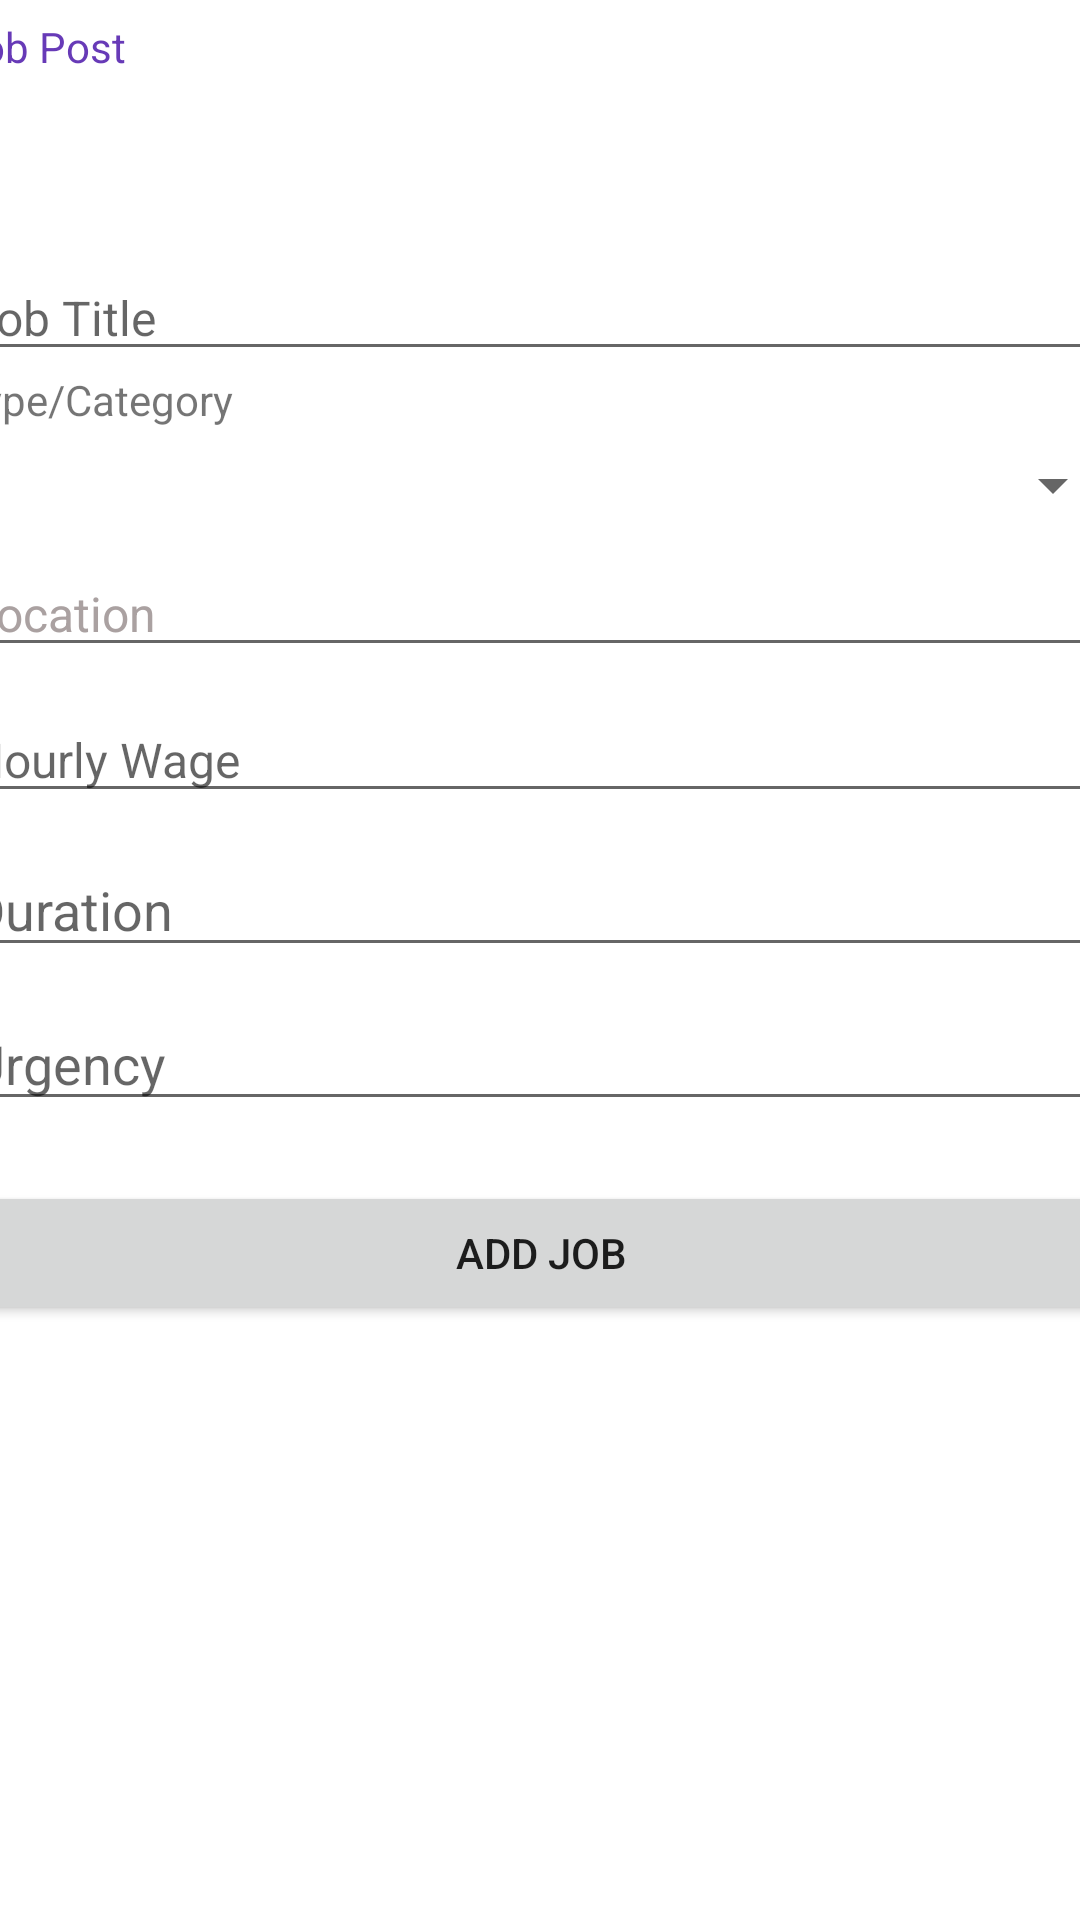

Write the Android layout XML for this screen, with the resource values it uses.
<!-- AndroidManifest.xml: application theme Theme.QuickCash -->
<!-- res/layout/activity_add_edit_jobpost.xml -->
<?xml version="1.0" encoding="utf-8"?>
<androidx.constraintlayout.widget.ConstraintLayout xmlns:android="http://schemas.android.com/apk/res/android"
    xmlns:app="http://schemas.android.com/apk/res-auto"
    xmlns:tools="http://schemas.android.com/tools"
    android:layout_width="match_parent"
    android:layout_height="match_parent">

    <LinearLayout
        android:layout_width="409dp"
        android:layout_height="729dp"
        android:layout_marginStart="1dp"
        android:layout_marginTop="1dp"
        android:layout_marginEnd="1dp"
        android:layout_marginBottom="1dp"
        android:orientation="vertical"
        app:layout_constraintBottom_toBottomOf="parent"
        app:layout_constraintEnd_toEndOf="parent"
        app:layout_constraintStart_toStartOf="parent"
        app:layout_constraintTop_toTopOf="parent">

        <TextView
            android:id="@+id/textView4"
            android:layout_width="match_parent"
            android:layout_height="wrap_content"
            android:layout_marginLeft="10dp"
            android:layout_marginTop="50dp"
            android:text="Job Post"
            android:textColor="#673AB7" />

        <EditText
            android:id="@+id/jobTitle"
            android:layout_width="match_parent"
            android:layout_height="wrap_content"
            android:layout_marginStart="10dp"
            android:layout_marginTop="60dp"
            android:layout_marginEnd="10dp"
            android:width="200dp"
            android:hint="Job Title"
            android:textSize="16dp"
            app:layout_constraintEnd_toEndOf="parent"
            app:layout_constraintHorizontal_bias="0.413"
            app:layout_constraintStart_toStartOf="parent"
            app:layout_constraintTop_toTopOf="parent"></EditText>


        <TextView
            android:id="@+id/job_type_label3"
            android:layout_width="wrap_content"
            android:layout_height="wrap_content"
            android:layout_marginBottom="2dp"
            android:text="Type/Category"
            android:layout_marginLeft="10dp"
            app:layout_constraintBottom_toTopOf="@+id/job_type_list"
            app:layout_constraintEnd_toEndOf="parent"
            app:layout_constraintHorizontal_bias="0.179"
            app:layout_constraintStart_toStartOf="parent"
            app:layout_constraintTop_toTopOf="@id/job_type_list"
            app:layout_constraintVertical_bias="0.945" />

        <Spinner
            android:id="@+id/job_type_list"
            android:layout_width="match_parent"
            android:layout_height="24dp"
            android:layout_marginStart="10dp"
            android:layout_marginTop="5dp"
            android:layout_marginEnd="10dp"
            android:ems="10"
            app:layout_constraintBottom_toBottomOf="@+id/hourlyWage"
            app:layout_constraintEnd_toEndOf="parent"
            app:layout_constraintHorizontal_bias="1.0"
            app:layout_constraintStart_toStartOf="parent"
            app:layout_constraintTop_toBottomOf="@+id/jobTitle"
            app:layout_constraintVertical_bias="0.0" />

        <EditText
            android:id="@+id/location"
            android:layout_width="match_parent"
            android:layout_height="wrap_content"
            android:layout_marginStart="10dp"
            android:layout_marginTop="10dp"
            android:layout_marginEnd="10dp"
            android:width="200dp"
            android:hint="Location"
            android:textColorHint="#AAA1A1"
            android:textSize="16dp"
            app:layout_constraintEnd_toEndOf="parent"
            app:layout_constraintHorizontal_bias="1.0"
            app:layout_constraintStart_toStartOf="parent"
            app:layout_constraintTop_toTopOf="parent"/>

        <EditText
            android:id="@+id/hourlyWage"
            android:layout_width="match_parent"
            android:layout_height="wrap_content"
            android:layout_marginStart="10dp"
            android:layout_marginTop="10dp"
            android:layout_marginEnd="10dp"
            android:width="200dp"
            android:hint="Hourly Wage"
            android:textSize="16dp"
            app:layout_constraintEnd_toEndOf="parent"
            app:layout_constraintHorizontal_bias="1.0"
            app:layout_constraintStart_toStartOf="parent"
            app:layout_constraintTop_toBottomOf="@+id/jobTitle"/>

        <EditText
            android:id="@+id/duration"
            android:layout_width="match_parent"
            android:layout_height="wrap_content"
            android:layout_marginStart="10dp"
            android:layout_marginTop="10dp"
            android:layout_marginEnd="10dp"
            android:ems="10"
            android:hint="Duration"
            android:inputType="time"
            app:layout_constraintBottom_toTopOf="@+id/employer"
            app:layout_constraintEnd_toEndOf="parent"
            app:layout_constraintHorizontal_bias="1.0"
            app:layout_constraintStart_toStartOf="parent"
            app:layout_constraintTop_toBottomOf="@+id/startDate" />

        <EditText
            android:id="@+id/urgency"
            android:layout_width="match_parent"
            android:layout_height="wrap_content"
            android:layout_marginStart="10dp"
            android:layout_marginTop="10dp"
            android:layout_marginEnd="10dp"
            android:ems="10"
            android:hint="Urgency"
            android:inputType="number" />

        <Button
            android:id="@+id/addJobButton"
            android:layout_width="match_parent"
            android:layout_height="wrap_content"
            android:layout_marginStart="10dp"
            android:layout_marginTop="20dp"
            android:layout_marginEnd="10dp"
            app:layout_constraintEnd_toEndOf="parent"
            app:layout_constraintStart_toStartOf="parent"
            app:layout_constraintTop_toBottomOf="@id/urgency"
            android:text="Add Job" />

        <Button
            android:id="@+id/updateJobButton"
            android:layout_width="match_parent"
            android:layout_height="wrap_content"
            android:layout_marginStart="10dp"
            android:layout_marginTop="20dp"
            android:layout_marginEnd="10dp"
            android:visibility="gone"
            app:layout_constraintEnd_toEndOf="parent"
            app:layout_constraintStart_toStartOf="parent"
            app:layout_constraintTop_toBottomOf="@id/urgency"
            android:text="Update Job" />


    </LinearLayout>
</androidx.constraintlayout.widget.ConstraintLayout>
<!-- resources referenced by this layout -->
<resources>
  <style name="Theme.QuickCash" parent="Theme.MaterialComponents.DayNight.DarkActionBar">
          
          <item name="colorPrimary">@color/purple_500</item>
          <item name="colorPrimaryVariant">@color/purple_700</item>
          <item name="colorOnPrimary">@color/white</item>
          
          <item name="colorSecondary">@color/teal_200</item>
          <item name="colorSecondaryVariant">@color/teal_700</item>
          <item name="colorOnSecondary">@color/black</item>
          
          <item name="android:statusBarColor" tools:targetApi="l">?attr/colorPrimaryVariant</item>
          
      </style>
  <!-- not gathered from this repository: default colours our renderer supplied (Android Studio template values) -->
  <color name="purple_500">#FF6200EE</color>
  <color name="purple_700">#FF3700B3</color>
  <color name="teal_200">#FF03DAC5</color>
  <color name="teal_700">#FF018786</color>
  <color name="black">#FF000000</color>
  <color name="white">#FFFFFFFF</color>
</resources>
